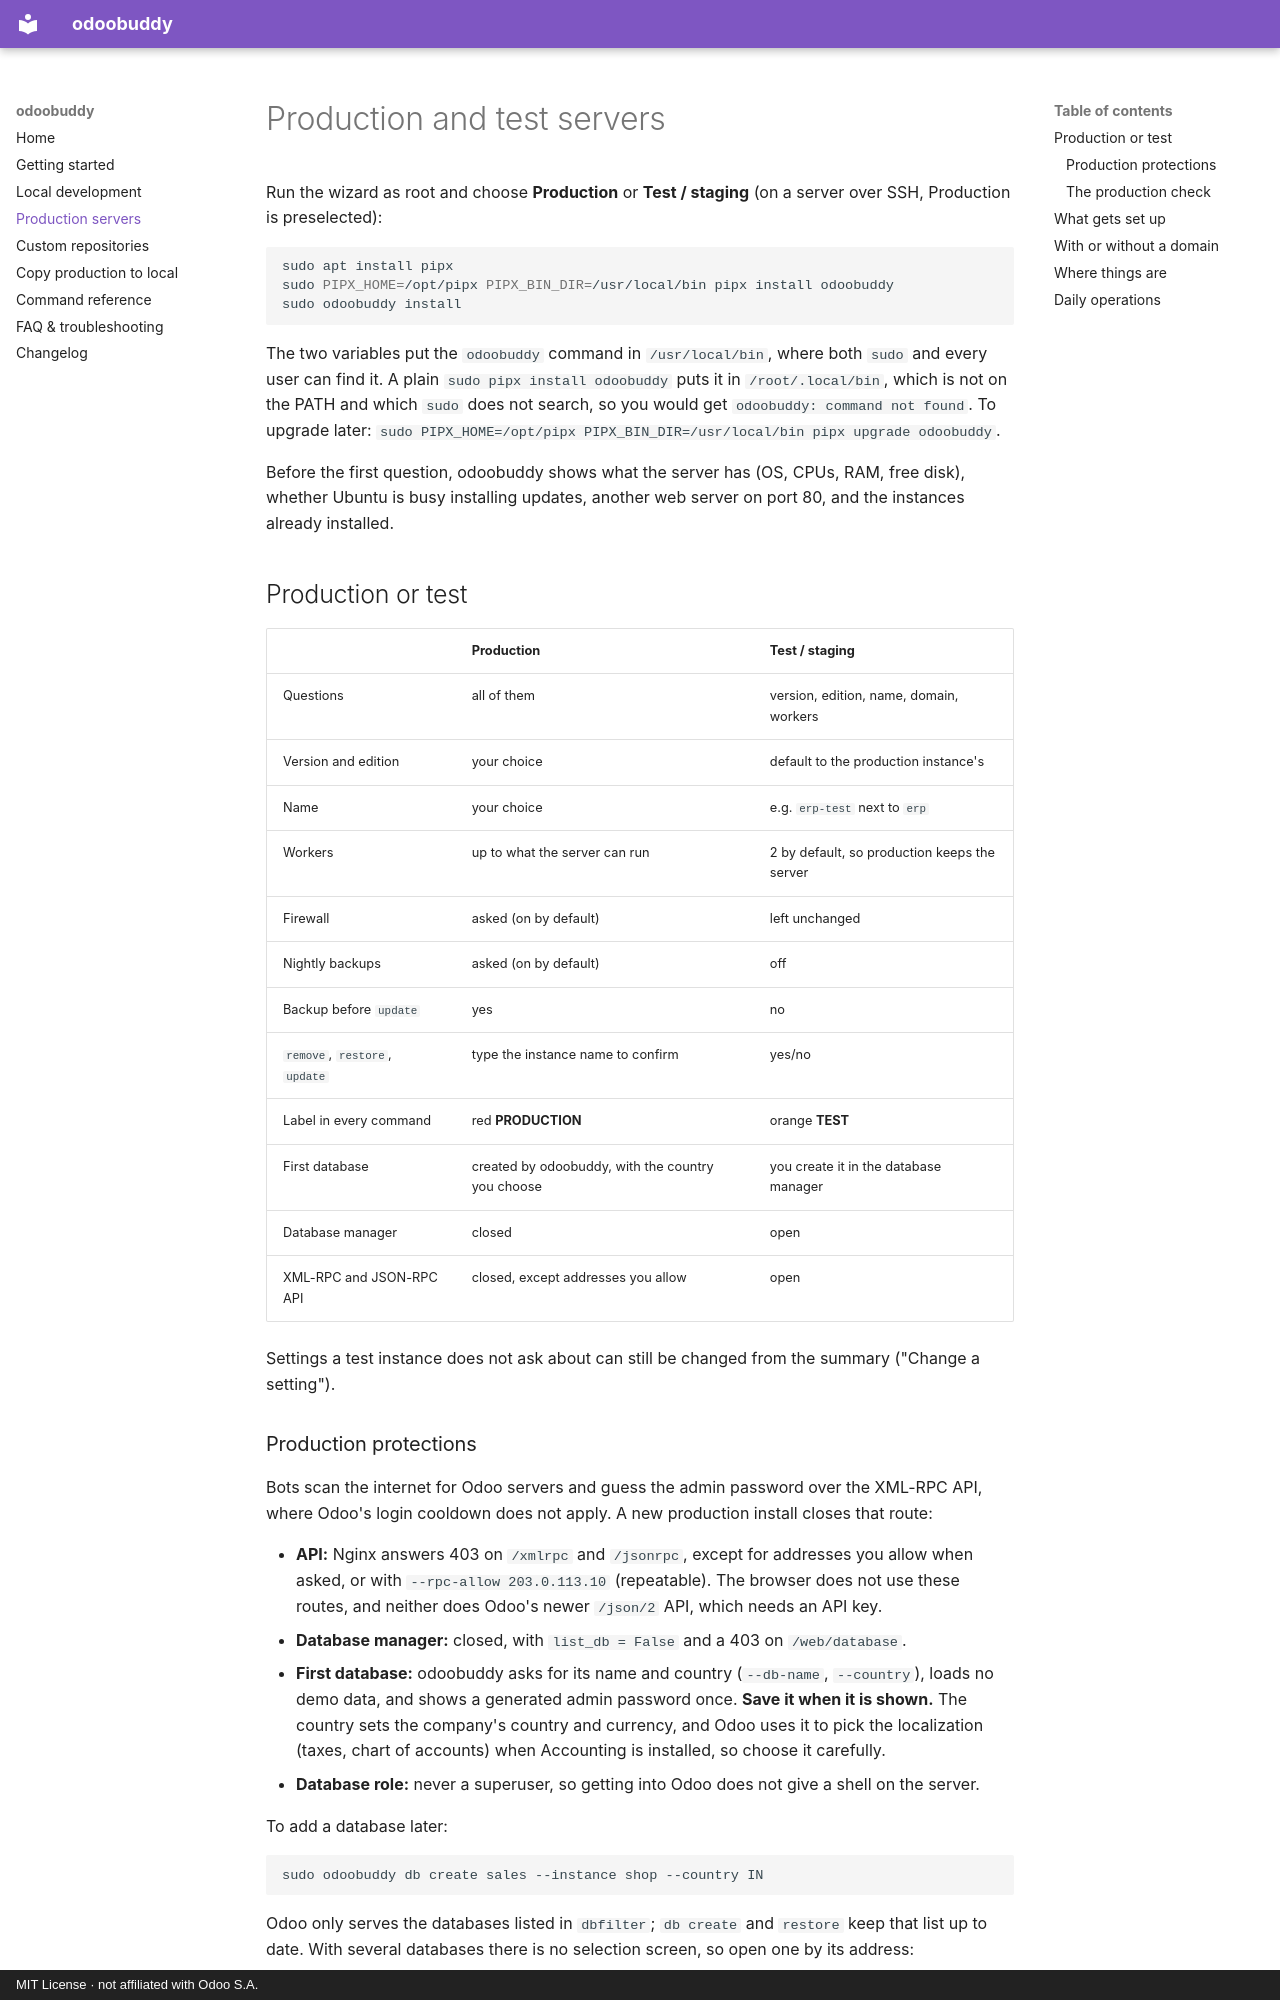

repository: niyasraphy/odoobuddy · page: server/index.html · generator: mkdocs · copyright: MIT License · not affiliated with Odoo S.A.

# Production and test servers

Run the wizard as root and choose **Production** or **Test / staging** (on a server over SSH,
Production is preselected):

```bash
sudo apt install pipx
sudo PIPX_HOME=/opt/pipx PIPX_BIN_DIR=/usr/local/bin pipx install odoobuddy
sudo odoobuddy install
```

The two variables put the `odoobuddy` command in `/usr/local/bin`, where both `sudo` and every
user can find it. A plain `sudo pipx install odoobuddy` puts it in `/root/.local/bin`, which is
not on the PATH and which `sudo` does not search, so you would get `odoobuddy: command not found`.
To upgrade later: `sudo PIPX_HOME=/opt/pipx PIPX_BIN_DIR=/usr/local/bin pipx upgrade odoobuddy`.

Before the first question, odoobuddy shows what the server has (OS, CPUs, RAM, free disk),
whether Ubuntu is busy installing updates, another web server on port 80, and the instances
already installed.

## Production or test

| | Production | Test / staging |
|---|---|---|
| Questions | all of them | version, edition, name, domain, workers |
| Version and edition | your choice | default to the production instance's |
| Name | your choice | e.g. `erp-test` next to `erp` |
| Workers | up to what the server can run | 2 by default, so production keeps the server |
| Firewall | asked (on by default) | left unchanged |
| Nightly backups | asked (on by default) | off |
| Backup before `update` | yes | no |
| `remove`, `restore`, `update` | type the instance name to confirm | yes/no |
| Label in every command | red **PRODUCTION** | orange **TEST** |
| First database | created by odoobuddy, with the country you choose | you create it in the database manager |
| Database manager | closed | open |
| XML-RPC and JSON-RPC API | closed, except addresses you allow | open |

Settings a test instance does not ask about can still be changed from the summary
("Change a setting").
